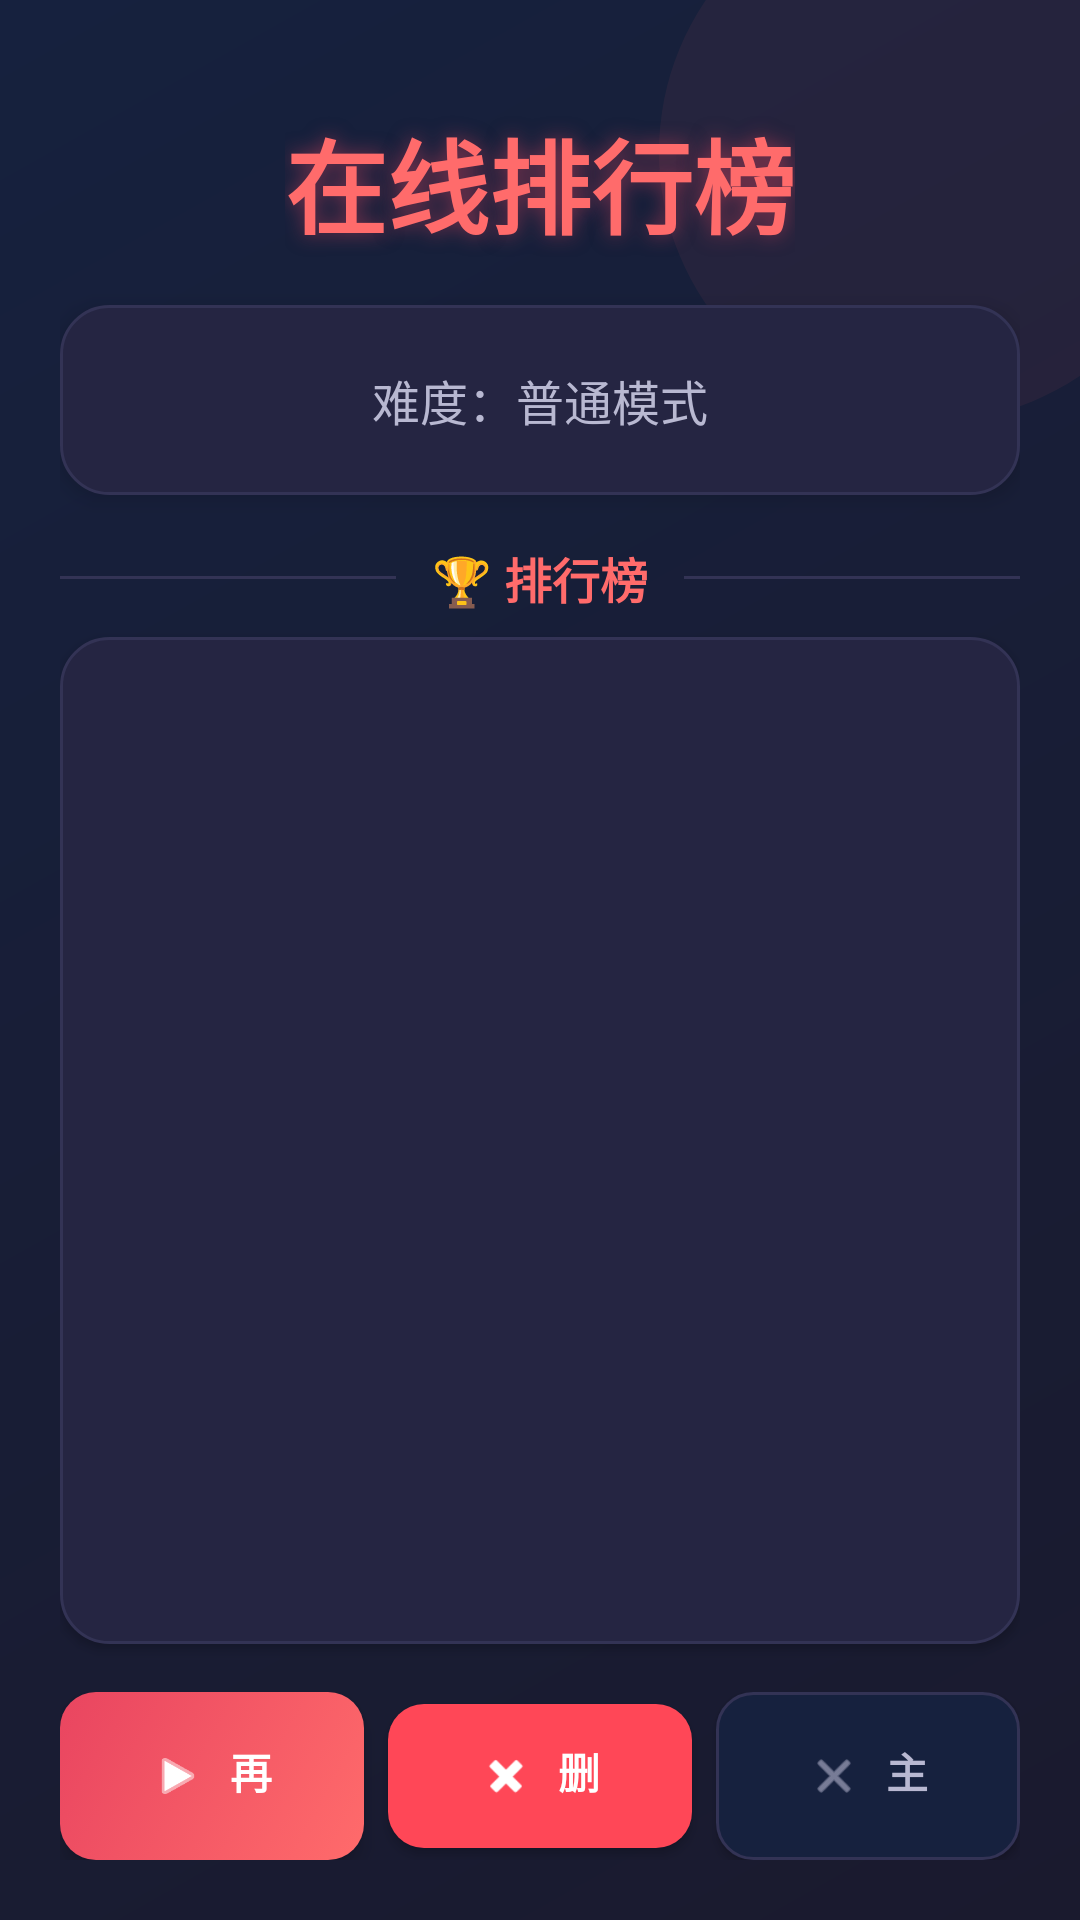

The Android layout XML behind this screen, and the referenced resources:
<!-- AndroidManifest.xml: application theme Theme.AircraftWar -->
<!-- res/layout/activity_online_leaderboard.xml -->
<?xml version="1.0" encoding="utf-8"?>
<androidx.constraintlayout.widget.ConstraintLayout xmlns:android="http://schemas.android.com/apk/res/android"
    xmlns:app="http://schemas.android.com/apk/res-auto"
    android:layout_width="match_parent"
    android:layout_height="match_parent"
    android:background="@drawable/bg_gradient">

    <View
        android:layout_width="180dp"
        android:layout_height="180dp"
        android:layout_marginTop="-40dp"
        android:layout_marginEnd="-40dp"
        android:alpha="0.06"
        android:background="@drawable/switch_thumb"
        android:backgroundTint="@color/primary"
        app:layout_constraintEnd_toEndOf="parent"
        app:layout_constraintTop_toTopOf="parent" />

    <LinearLayout
        android:layout_width="match_parent"
        android:layout_height="match_parent"
        android:orientation="vertical"
        android:padding="20dp">

        <TextView
            android:layout_width="wrap_content"
            android:layout_height="wrap_content"
            android:layout_gravity="center_horizontal"
            android:layout_marginTop="16dp"
            android:layout_marginBottom="16dp"
            android:shadowColor="#80E94560"
            android:shadowDx="0"
            android:shadowDy="0"
            android:shadowRadius="16"
            android:text="在线排行榜"
            android:textColor="@color/primary"
            android:textSize="34sp"
            android:textStyle="bold" />

        <LinearLayout
            android:layout_width="match_parent"
            android:layout_height="wrap_content"
            android:layout_marginBottom="16dp"
            android:background="@drawable/card_background"
            android:elevation="4dp"
            android:gravity="center"
            android:orientation="vertical"
            android:padding="20dp">

            <TextView
                android:id="@+id/tvDifficulty"
                android:layout_width="wrap_content"
                android:layout_height="wrap_content"
                android:text="难度：普通模式"
                android:textColor="@color/text_secondary"
                android:textSize="16sp" />
        </LinearLayout>

        <LinearLayout
            android:layout_width="match_parent"
            android:layout_height="wrap_content"
            android:layout_marginBottom="8dp"
            android:gravity="center_vertical"
            android:orientation="horizontal">

            <View
                android:layout_width="0dp"
                android:layout_height="1dp"
                android:layout_weight="1"
                android:background="@color/divider" />

            <TextView
                android:layout_width="wrap_content"
                android:layout_height="wrap_content"
                android:layout_marginHorizontal="12dp"
                android:text="🏆 排行榜"
                android:textColor="@color/primary"
                android:textSize="16sp"
                android:textStyle="bold" />

            <View
                android:layout_width="0dp"
                android:layout_height="1dp"
                android:layout_weight="1"
                android:background="@color/divider" />
        </LinearLayout>

        <ListView
            android:id="@+id/listLeaderboard"
            android:layout_width="match_parent"
            android:layout_height="0dp"
            android:layout_weight="1"
            android:background="@drawable/card_background"
            android:choiceMode="singleChoice"
            android:divider="@color/divider"
            android:dividerHeight="1dp"
            android:elevation="2dp"
            android:listSelector="@color/selected"
            android:padding="8dp"
            android:scrollbars="none" />

        <LinearLayout
            android:layout_width="match_parent"
            android:layout_height="wrap_content"
            android:layout_marginTop="16dp"
            android:orientation="horizontal">

            <com.google.android.material.button.MaterialButton
                android:id="@+id/btnRestart"
                android:layout_width="0dp"
                android:layout_height="56dp"
                android:layout_marginEnd="8dp"
                android:layout_weight="1"
                android:background="@drawable/button_primary_bg"
                android:elevation="4dp"
                android:stateListAnimator="@animator/button_press_animator"
                android:text="再玩一局"
                android:textColor="@color/white"
                android:textSize="14sp"
                android:textStyle="bold"
                app:backgroundTint="@null"
                app:cornerRadius="12dp"
                app:icon="@android:drawable/ic_media_play"
                app:iconGravity="textStart"
                app:iconSize="18dp"
                app:iconTint="@color/white" />

            <com.google.android.material.button.MaterialButton
                android:id="@+id/btnDeleteRecord"
                android:layout_width="0dp"
                android:layout_height="56dp"
                android:layout_marginEnd="8dp"
                android:layout_weight="1"
                android:elevation="2dp"
                android:stateListAnimator="@animator/button_press_animator"
                android:text="删除"
                android:textColor="@color/white"
                android:textSize="14sp"
                app:backgroundTint="@color/btn_danger"
                app:cornerRadius="12dp"
                app:icon="@android:drawable/ic_delete"
                app:iconGravity="textStart"
                app:iconSize="18dp"
                app:iconTint="@color/white" />

            <com.google.android.material.button.MaterialButton
                android:id="@+id/btnMenu"
                android:layout_width="0dp"
                android:layout_height="56dp"
                android:layout_weight="1"
                android:background="@drawable/button_secondary_bg"
                android:elevation="2dp"
                android:stateListAnimator="@animator/button_press_animator"
                android:text="主菜单"
                android:textColor="@color/text_secondary"
                android:textSize="14sp"
                app:backgroundTint="@null"
                app:cornerRadius="12dp"
                app:icon="@android:drawable/ic_menu_close_clear_cancel"
                app:iconGravity="textStart"
                app:iconSize="18dp"
                app:iconTint="@color/text_secondary"
                app:strokeColor="@color/divider"
                app:strokeWidth="1dp" />
        </LinearLayout>
    </LinearLayout>

</androidx.constraintlayout.widget.ConstraintLayout>
<!-- resources referenced by this layout -->
<resources>
  <color name="btn_danger">#FF4757</color>
  <color name="divider">#333355</color>
  <color name="primary">#FF6B6B</color>
  <color name="selected">#33E94560</color>
  <color name="text_secondary">#B8B8D1</color>
  <color name="white">#FFFFFFFF</color>
  <!-- drawable bg_gradient (drawable) -->
  <?xml version="1.0" encoding="utf-8"?>
  <shape xmlns:android="http://schemas.android.com/apk/res/android"
      android:shape="rectangle">
      <gradient
          android:angle="135"
          android:endColor="#16213E"
          android:startColor="#1A1A2E"
          android:type="linear" />
  </shape>
  <!-- drawable button_secondary_bg (drawable) -->
  <?xml version="1.0" encoding="utf-8"?>
  <ripple xmlns:android="http://schemas.android.com/apk/res/android"
      android:color="#33FFFFFF">
      <item>
          <selector>
              <item android:state_pressed="true">
                  <shape android:shape="rectangle">
                      <solid android:color="#1E2D4A" />
                      <corners android:radius="12dp" />
                  </shape>
              </item>
              <item>
                  <shape android:shape="rectangle">
                      <solid android:color="#16213E" />
                      <corners android:radius="12dp" />
                      <stroke
                          android:width="1dp"
                          android:color="#333355" />
                  </shape>
              </item>
          </selector>
      </item>
  </ripple>
  <!-- drawable card_background (drawable) -->
  <?xml version="1.0" encoding="utf-8"?>
  <shape xmlns:android="http://schemas.android.com/apk/res/android"
      android:shape="rectangle">
      <solid android:color="#252542" />
      <corners android:radius="16dp" />
      <stroke
          android:width="1dp"
          android:color="#333355" />
  </shape>
  <!-- drawable switch_thumb (drawable) -->
  <?xml version="1.0" encoding="utf-8"?>
  <selector xmlns:android="http://schemas.android.com/apk/res/android">
      <item android:state_checked="true">
          <shape android:shape="oval">
              <solid android:color="#E94560" />
              <size
                  android:width="24dp"
                  android:height="24dp" />
          </shape>
      </item>
      <item>
          <shape android:shape="oval">
              <solid android:color="#6B6B8C" />
              <size
                  android:width="24dp"
                  android:height="24dp" />
          </shape>
      </item>
  </selector>
  <style name="Theme.AircraftWar" parent="Base.Theme.AircraftWar" />
  <color name="primary_dark">#E94560</color>
  <color name="accent">#00D9FF</color>
  <color name="bg_dark">#0F0F1A</color>
  <color name="text_primary">#FFFFFF</color>
  <style name="Widget.AircraftWar.Button" parent="Widget.Material3.Button">
          <item name="android:textColor">@color/white</item>
          <item name="backgroundTint">@color/btn_primary</item>
          <item name="cornerRadius">12dp</item>
          <item name="android:textSize">18sp</item>
          <item name="android:textStyle">bold</item>
          <item name="android:paddingTop">12dp</item>
          <item name="android:paddingBottom">12dp</item>
          <item name="android:stateListAnimator">@animator/button_press_animator</item>
      </style>
  <color name="btn_primary">#E94560</color>
</resources>
